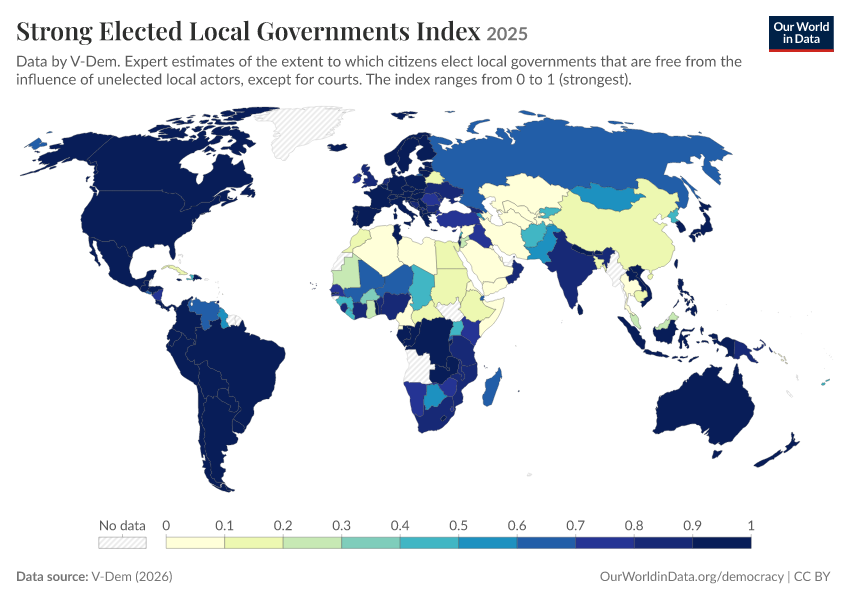

Data behind this chart, as committed beside it:
Entity, Code, Year, Strong Elected Local Governments Index, World region according to OWID
Afghanistan, AFG, 2025, 0.495, Asia
Albania, ALB, 2025, 0.914, Europe
Algeria, DZA, 2025, 0.047, Africa
Argentina, ARG, 2025, 0.918, South America
Armenia, ARM, 2025, 0.507, Asia
Australia, AUS, 2025, 0.996, Oceania
Austria, AUT, 2025, 0.982, Europe
Azerbaijan, AZE, 2025, 0.023, Asia
Bahrain, BHR, 2025, 0.164, Asia
Bangladesh, BGD, 2025, 0.129, Asia
Barbados, BRB, 2025, 0, North America
Belarus, BLR, 2025, 0.148, Europe
Belgium, BEL, 2025, 0.986, Europe
Benin, BEN, 2025, 0.801, Africa
Bhutan, BTN, 2025, 0.949, Asia
Bolivia, BOL, 2025, 0.954, South America
Bosnia and Herzegovina, BIH, 2025, 0.892, Europe
Botswana, BWA, 2025, 0.565, Africa
Brazil, BRA, 2025, 0.972, South America
Bulgaria, BGR, 2025, 0.829, Europe
Burkina Faso, BFA, 2025, 0.376, Africa
Burundi, BDI, 2025, 0.909, Africa
Cambodia, KHM, 2025, 0.169, Asia
Cameroon, CMR, 2025, 0.055, Africa
Canada, CAN, 2025, 0.963, North America
Cape Verde, CPV, 2025, 0.884, Africa
Central African Republic, CAF, 2025, 0.188, Africa
Chad, TCD, 2025, 0.427, Africa
Chile, CHL, 2025, 0.957, South America
China, CHN, 2025, 0.135, Asia
Colombia, COL, 2025, 0.989, South America
Comoros, COM, 2025, 0.805, Africa
Congo, COG, 2025, 0.931, Africa
Costa Rica, CRI, 2025, 0.973, North America
Cote d'Ivoire, CIV, 2025, 0.867, Africa
Croatia, HRV, 2025, 0.988, Europe
Cuba, CUB, 2025, 0.132, North America
Cyprus, CYP, 2025, 0.889, Europe
Czechia, CZE, 2025, 0.956, Europe
Democratic Republic of Congo, COD, 2025, 0.961, Africa
Denmark, DNK, 2025, 0.974, Europe
Djibouti, DJI, 2025, 0.645, Africa
Dominican Republic, DOM, 2025, 0.937, North America
East Timor, TLS, 2025, 0.937, Asia
Ecuador, ECU, 2025, 0.969, South America
Egypt, EGY, 2025, 0.156, Africa
El Salvador, SLV, 2025, 0.6, North America
Equatorial Guinea, GNQ, 2025, 0.057, Africa
Eritrea, ERI, 2025, 0.004, Africa
Estonia, EST, 2025, 0.979, Europe
Eswatini, SWZ, 2025, 0.734, Africa
Ethiopia, ETH, 2025, 0.181, Africa
Fiji, FJI, 2025, 0.467, Oceania
Finland, FIN, 2025, 0.967, Europe
France, FRA, 2025, 0.988, Europe
Gabon, GAB, 2025, 0.954, Africa
Gambia, GMB, 2025, 0.937, Africa
Georgia, GEO, 2025, 0.848, Asia
Germany, DEU, 2025, 0.983, Europe
Ghana, GHA, 2025, 0.292, Africa
... 107 more rows
